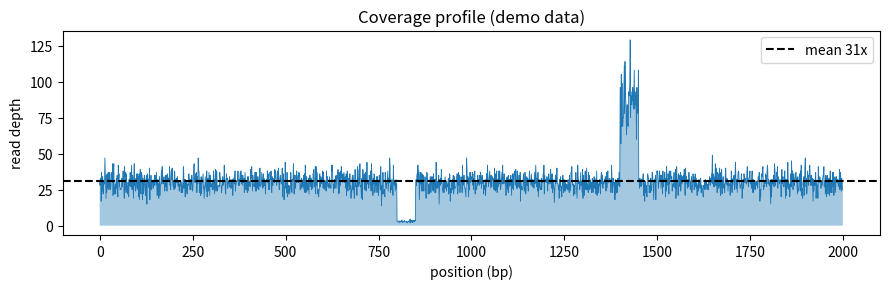

Here is the Python script that generated this plot:
import os, numpy as np, matplotlib; matplotlib.use("Agg")
import matplotlib.pyplot as plt
os.makedirs("figures",exist_ok=True); os.makedirs("results",exist_ok=True)
rng=np.random.default_rng(6); n=2000
cov=rng.poisson(30,n).astype(float)
cov[800:850]*=0.1  # dropout
cov[1400:1450]*=3  # repeat pileup
plt.figure(figsize=(9,3)); plt.fill_between(range(n),cov,alpha=.4); plt.plot(cov,lw=.6)
plt.axhline(cov.mean(),ls="--",c="k",label=f"mean {cov.mean():.0f}x")
plt.xlabel("position (bp)"); plt.ylabel("read depth"); plt.title("Coverage profile (demo data)"); plt.legend()
plt.tight_layout(); plt.savefig("figures/demo.png",dpi=150)
open("results/summary.txt","w").write(f"mean depth {cov.mean():.1f}x\n"); print("ok")
